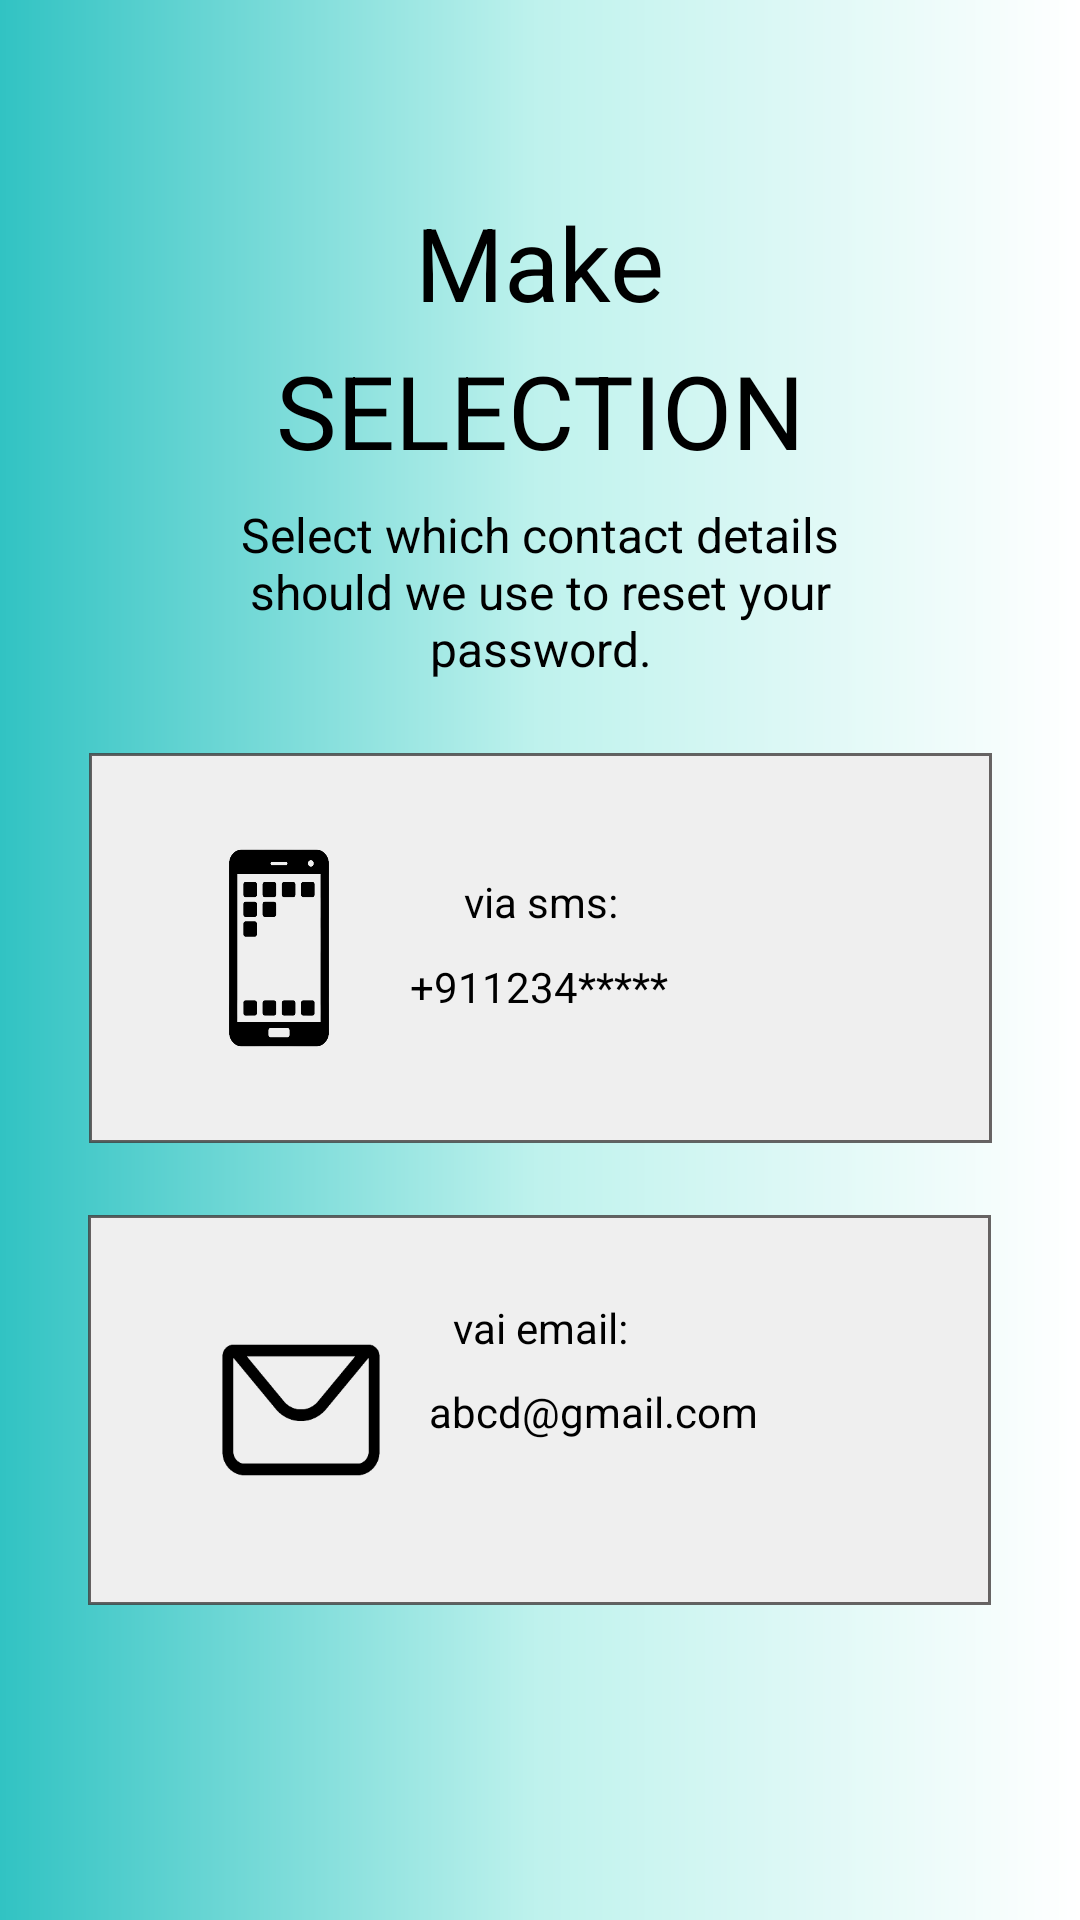

Android layout source for this screen:
<!-- AndroidManifest.xml: application theme Theme.Tennine -->
<!-- res/layout/activity_make_selection.xml -->
<?xml version="1.0" encoding="utf-8"?>
<androidx.constraintlayout.widget.ConstraintLayout xmlns:android="http://schemas.android.com/apk/res/android"
    xmlns:app="http://schemas.android.com/apk/res-auto"
    xmlns:tools="http://schemas.android.com/tools"
    android:layout_width="match_parent"
    android:layout_height="match_parent"
    android:background="@drawable/background"
    tools:context=".activity.ui.MakeSelection">

    <TextView
        android:id="@+id/textView13"
        android:layout_width="wrap_content"
        android:layout_height="wrap_content"
        android:text="Make"
        android:textColor="@color/black"
        android:textSize="34sp"
        app:layout_constraintBottom_toBottomOf="parent"
        app:layout_constraintEnd_toEndOf="parent"
        app:layout_constraintStart_toStartOf="parent"
        app:layout_constraintTop_toTopOf="parent"
        app:layout_constraintVertical_bias="0.109" />

    <TextView
        android:id="@+id/textView18"
        android:layout_width="0dp"
        android:layout_height="wrap_content"
        android:layout_marginStart="64dp"
        android:layout_marginTop="8dp"
        android:layout_marginEnd="64dp"
        android:gravity="center"
        android:text="Select which contact details should we use to reset your password."
        android:textColor="@color/black"
        android:textSize="16sp"
        app:layout_constraintEnd_toEndOf="parent"
        app:layout_constraintHorizontal_bias="0.498"
        app:layout_constraintStart_toStartOf="parent"
        app:layout_constraintTop_toBottomOf="@+id/textView23" />

    <androidx.constraintlayout.widget.ConstraintLayout
        android:id="@+id/contraintsLayouts22"
        android:layout_width="301dp"
        android:layout_height="130dp"
        android:layout_marginTop="24dp"
        android:background="@drawable/borderconstraint"
        app:layout_constraintEnd_toEndOf="parent"
        app:layout_constraintHorizontal_bias="0.495"
        app:layout_constraintStart_toStartOf="parent"
        app:layout_constraintTop_toBottomOf="@+id/constraintLayout2">

        <TextView
            android:id="@+id/viaEmail"
            android:layout_width="wrap_content"
            android:layout_height="wrap_content"
            android:layout_marginTop="28dp"
            android:text="vai email:"
            android:textColor="@color/black"
            app:layout_constraintEnd_toEndOf="parent"
            app:layout_constraintHorizontal_bias="0.501"
            app:layout_constraintStart_toStartOf="parent"
            app:layout_constraintTop_toTopOf="parent" />

        <TextView
            android:id="@+id/textView22"
            android:layout_width="wrap_content"
            android:layout_height="wrap_content"
            android:text="abcd@gmail.com"
            android:textColor="@color/black"
            app:layout_constraintBottom_toBottomOf="parent"
            app:layout_constraintEnd_toEndOf="@+id/viaEmail"
            app:layout_constraintHorizontal_bias="0.16"
            app:layout_constraintStart_toStartOf="@+id/viaEmail"
            app:layout_constraintTop_toTopOf="parent"
            app:layout_constraintVertical_bias="0.504" />

        <ImageView
            android:id="@+id/imageView9"
            android:layout_width="60dp"
            android:layout_height="80dp"
            android:layout_marginStart="28dp"
            app:layout_constraintBottom_toBottomOf="parent"
            app:layout_constraintEnd_toStartOf="@+id/textView22"
            app:layout_constraintStart_toStartOf="parent"
            app:layout_constraintTop_toTopOf="parent"
            app:srcCompat="@drawable/email" />
    </androidx.constraintlayout.widget.ConstraintLayout>

    <androidx.constraintlayout.widget.ConstraintLayout
        android:id="@+id/constraintLayout2"
        android:layout_width="301dp"
        android:layout_height="130dp"
        android:layout_marginStart="24dp"
        android:layout_marginTop="24dp"
        android:layout_marginEnd="24dp"
        android:background="@drawable/borderconstraint"
        app:layout_constraintEnd_toEndOf="parent"
        app:layout_constraintStart_toStartOf="parent"
        app:layout_constraintTop_toBottomOf="@+id/textView18">

        <TextView
            android:id="@+id/textView19"
            android:layout_width="wrap_content"
            android:layout_height="wrap_content"
            android:layout_marginTop="40dp"
            android:text="via sms:"
            android:textColor="@color/black"
            app:layout_constraintEnd_toEndOf="parent"
            app:layout_constraintStart_toStartOf="parent"
            app:layout_constraintTop_toTopOf="parent" />

        <TextView
            android:id="@+id/textView20"
            android:layout_width="wrap_content"
            android:layout_height="wrap_content"
            android:layout_marginTop="1dp"
            android:text="+911234*****"
            android:textColor="@color/black"
            app:layout_constraintBottom_toBottomOf="parent"
            app:layout_constraintEnd_toEndOf="@+id/textView19"
            app:layout_constraintHorizontal_bias="0.52"
            app:layout_constraintStart_toStartOf="@+id/textView19"
            app:layout_constraintTop_toBottomOf="@+id/textView19"
            app:layout_constraintVertical_bias="0.164" />

        <ImageView
            android:id="@+id/imageView8"
            android:layout_width="90dp"
            android:layout_height="70dp"
            android:layout_marginStart="28dp"
            app:layout_constraintBottom_toBottomOf="parent"
            app:layout_constraintEnd_toStartOf="@+id/textView20"
            app:layout_constraintHorizontal_bias="1.0"
            app:layout_constraintStart_toStartOf="parent"
            app:layout_constraintTop_toTopOf="parent"
            app:srcCompat="@drawable/phone" />
    </androidx.constraintlayout.widget.ConstraintLayout>

    <TextView
        android:id="@+id/textView23"
        android:layout_width="wrap_content"
        android:layout_height="wrap_content"
        android:layout_marginTop="4dp"
        android:text="SELECTION"
        android:textColor="@color/black"
        android:textSize="34sp"
        app:layout_constraintEnd_toEndOf="parent"
        app:layout_constraintStart_toStartOf="parent"
        app:layout_constraintTop_toBottomOf="@+id/textView13"
         />

</androidx.constraintlayout.widget.ConstraintLayout>
<!-- resources referenced by this layout -->
<resources>
  <color name="black">#FF000000</color>
  <!-- drawable background (drawable) -->
  <?xml version="1.0" encoding="utf-8"?>
  <shape xmlns:android="http://schemas.android.com/apk/res/android">
      <gradient
          android:startColor="@color/darkblue"
          android:centerColor="#BFF2ED"
          android:endColor="@color/white"
          />
  </shape>
  <!-- drawable borderconstraint (drawable) -->
  <?xml version="1.0" encoding="utf-8"?>
  <shape xmlns:android="http://schemas.android.com/apk/res/android">
  
      <stroke
          android:width="1dp"
          android:color="@color/grey"
          />
      <solid
          android:color="@color/lightwhite"
          />
  
  </shape>
  <!-- drawable email: png bitmap (drawable-v24, 5756 bytes) -->
  <!-- drawable phone: png bitmap (drawable-v24, 12494 bytes) -->
  <style name="Theme.Tennine" parent="Theme.AppCompat.DayNight.DarkActionBar">
          
          <item name="colorPrimary">@color/skyblue</item>
          <item name="colorPrimaryVariant">@color/darkblue</item>
          <item name="colorOnPrimary">@color/white</item>
          
          <item name="colorSecondary">@color/teal_200</item>
          <item name="colorSecondaryVariant">@color/teal_700</item>
          <item name="colorOnSecondary">@color/black</item>
          
          <item name="android:statusBarColor" tools:targetApi="l">?attr/colorPrimaryVariant</item>
          
      </style>
  <color name="darkblue">#31C3C3</color>
  <color name="white">#FFFFFFFF</color>
  <color name="grey">#C53D3838</color>
  <color name="lightwhite">#EFEFEF</color>
  <color name="skyblue">#39E2E2</color>
  <color name="teal_200">#FF03DAC5</color>
  <color name="teal_700">#FF018786</color>
</resources>
